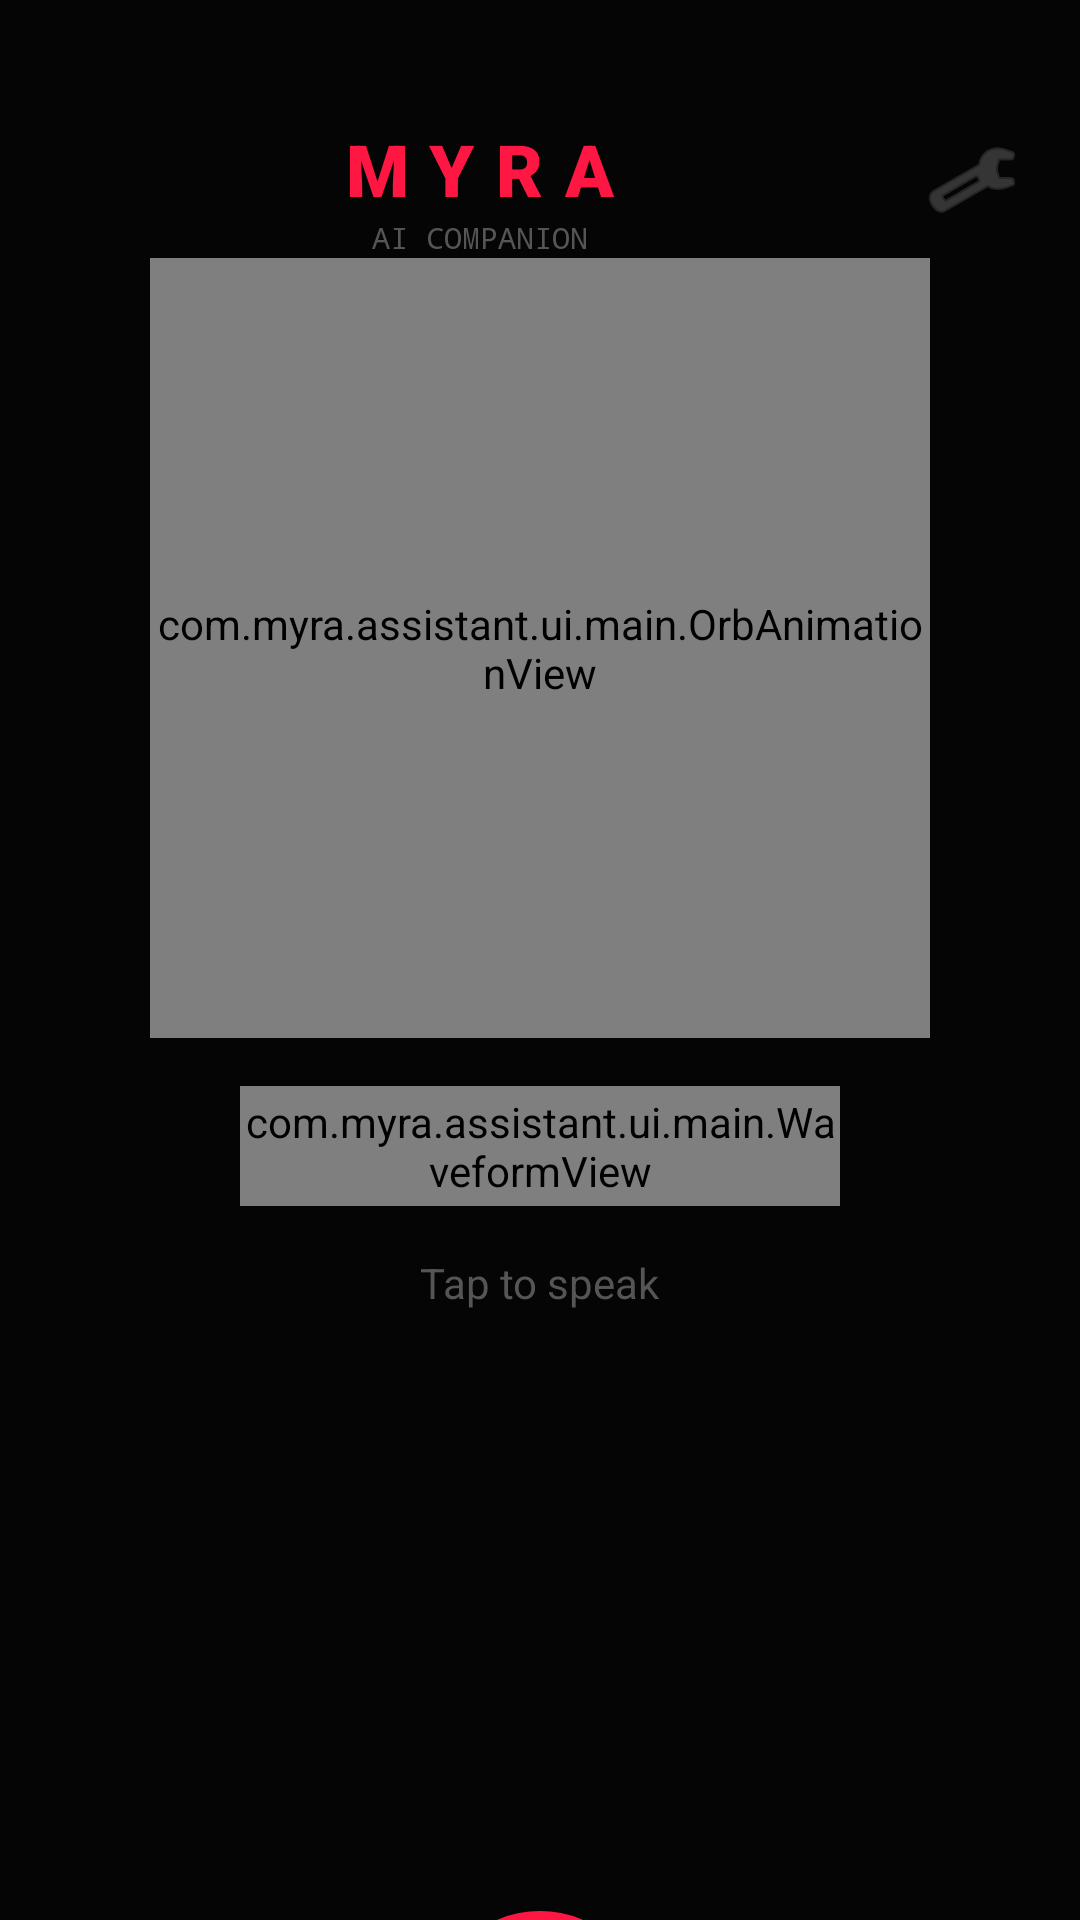

Android layout source for this screen:
<!-- AndroidManifest.xml: application theme Theme.MYRA -->
<!-- res/layout/activity_main.xml -->
<?xml version="1.0" encoding="utf-8"?>
<FrameLayout xmlns:android="http://schemas.android.com/apk/res/android"
    xmlns:app="http://schemas.android.com/apk/res-auto"
    xmlns:tools="http://schemas.android.com/tools"
    android:layout_width="match_parent"
    android:layout_height="match_parent"
    android:background="@color/background"
    tools:context=".ui.main.MainActivity">

    <View
        android:id="@+id/redOverlay"
        android:layout_width="match_parent"
        android:layout_height="match_parent"
        android:alpha="0"
        android:background="@color/red_overlay" />

    <LinearLayout
        android:layout_width="match_parent"
        android:layout_height="match_parent"
        android:orientation="vertical">

        <LinearLayout
            android:layout_width="match_parent"
            android:layout_height="wrap_content"
            android:orientation="horizontal"
            android:paddingStart="16dp"
            android:paddingTop="40dp"
            android:paddingEnd="16dp">

            <TextView
                android:id="@+id/batteryText"
                android:layout_width="wrap_content"
                android:layout_height="wrap_content"
                android:fontFamily="monospace"
                android:textColor="@color/primary_accent"
                android:textSize="12sp"
                tools:text="100%" />

            <TextView
                android:id="@+id/ramText"
                android:layout_width="wrap_content"
                android:layout_height="wrap_content"
                android:layout_marginStart="16dp"
                android:fontFamily="monospace"
                android:textColor="@color/text_hint"
                android:textSize="12sp"
                tools:text="4GB" />

            <View
                android:layout_width="0dp"
                android:layout_height="1dp"
                android:layout_weight="1" />

            <LinearLayout
                android:layout_width="wrap_content"
                android:layout_height="wrap_content"
                android:gravity="center"
                android:orientation="vertical">

                <TextView
                    android:layout_width="wrap_content"
                    android:layout_height="wrap_content"
                    android:fontFamily="sans-serif-black"
                    android:letterSpacing="0.3"
                    android:text="@string/app_name"
                    android:textColor="@color/primary_accent"
                    android:textSize="24sp" />

                <TextView
                    android:layout_width="wrap_content"
                    android:layout_height="wrap_content"
                    android:fontFamily="monospace"
                    android:text="@string/ai_companion"
                    android:textColor="@color/text_hint"
                    android:textSize="10sp" />

            </LinearLayout>

            <View
                android:layout_width="0dp"
                android:layout_height="1dp"
                android:layout_weight="1" />

            <TextView
                android:id="@+id/timeText"
                android:layout_width="wrap_content"
                android:layout_height="wrap_content"
                android:fontFamily="monospace"
                android:textColor="@color/primary_accent"
                android:textSize="12sp"
                tools:text="12:00" />

            <ImageButton
                android:id="@+id/settingsBtn"
                android:layout_width="40dp"
                android:layout_height="40dp"
                android:layout_marginStart="16dp"
                android:background="?attr/selectableItemBackgroundBorderless"
                android:contentDescription="@string/settings"
                android:src="@android:drawable/ic_menu_preferences"
                app:tint="@color/text_hint" />

        </LinearLayout>

        <View
            android:layout_width="match_parent"
            android:layout_height="0dp"
            android:layout_weight="1" />

        <FrameLayout
            android:layout_width="260dp"
            android:layout_height="260dp"
            android:layout_gravity="center_horizontal">

            <com.myra.assistant.ui.main.OrbAnimationView
                android:id="@+id/orbView"
                android:layout_width="match_parent"
                android:layout_height="match_parent" />

        </FrameLayout>

        <com.myra.assistant.ui.main.WaveformView
            android:id="@+id/waveformView"
            android:layout_width="200dp"
            android:layout_height="40dp"
            android:layout_gravity="center_horizontal"
            android:layout_marginTop="16dp" />

        <TextView
            android:id="@+id/statusText"
            android:layout_width="wrap_content"
            android:layout_height="wrap_content"
            android:layout_gravity="center_horizontal"
            android:layout_marginTop="16dp"
            android:text="@string/tap_to_speak"
            android:textColor="@color/text_hint"
            android:textSize="14sp" />

        <View
            android:layout_width="match_parent"
            android:layout_height="0dp"
            android:layout_weight="1" />

        <androidx.recyclerview.widget.RecyclerView
            android:id="@+id/chatRecycler"
            android:layout_width="match_parent"
            android:layout_height="200dp"
            android:layout_marginStart="16dp"
            android:layout_marginEnd="16dp"
            android:clipToPadding="false"
            android:paddingBottom="8dp" />

        <ImageButton
            android:id="@+id/micButton"
            android:layout_width="72dp"
            android:layout_height="72dp"
            android:layout_gravity="center_horizontal"
            android:layout_marginBottom="16dp"
            android:background="@drawable/mic_button_background"
            android:contentDescription="@string/tap_to_speak"
            android:src="@android:drawable/ic_btn_speak_now"
            app:tint="@color/white" />

        <TextView
            android:layout_width="wrap_content"
            android:layout_height="wrap_content"
            android:layout_gravity="center_horizontal"
            android:layout_marginBottom="32dp"
            android:text="@string/long_press_to_stop"
            android:textColor="@color/text_hint"
            android:textSize="12sp" />

    </LinearLayout>

</FrameLayout>
<!-- resources referenced by this layout -->
<resources>
  <color name="background">#050505</color>
  <color name="primary_accent">#FF1744</color>
  <color name="red_overlay">#FF1744</color>
  <color name="text_hint">#555555</color>
  <color name="white">#FFFFFF</color>
  <!-- drawable mic_button_background (drawable) -->
  <?xml version="1.0" encoding="utf-8"?>
  <shape xmlns:android="http://schemas.android.com/apk/res/android"
      android:shape="oval">
      <solid android:color="@color/primary_accent" />
      <size
          android:width="72dp"
          android:height="72dp" />
  </shape>
  <string name="ai_companion">AI COMPANION</string>
  <string name="app_name">MYRA</string>
  <string name="long_press_to_stop">Long press to stop</string>
  <string name="settings">Settings</string>
  <string name="tap_to_speak">Tap to speak</string>
  <style name="Theme.MYRA" parent="Theme.Material3.Dark.NoActionBar">
          <item name="colorPrimary">@color/primary_accent</item>
          <item name="colorPrimaryDark">@color/background</item>
          <item name="colorAccent">@color/secondary</item>
          <item name="android:windowBackground">@color/background</item>
          <item name="android:statusBarColor">@color/background</item>
          <item name="android:navigationBarColor">@color/background</item>
          <item name="android:windowLightStatusBar">false</item>
      </style>
  <color name="secondary">#D500F9</color>
</resources>
